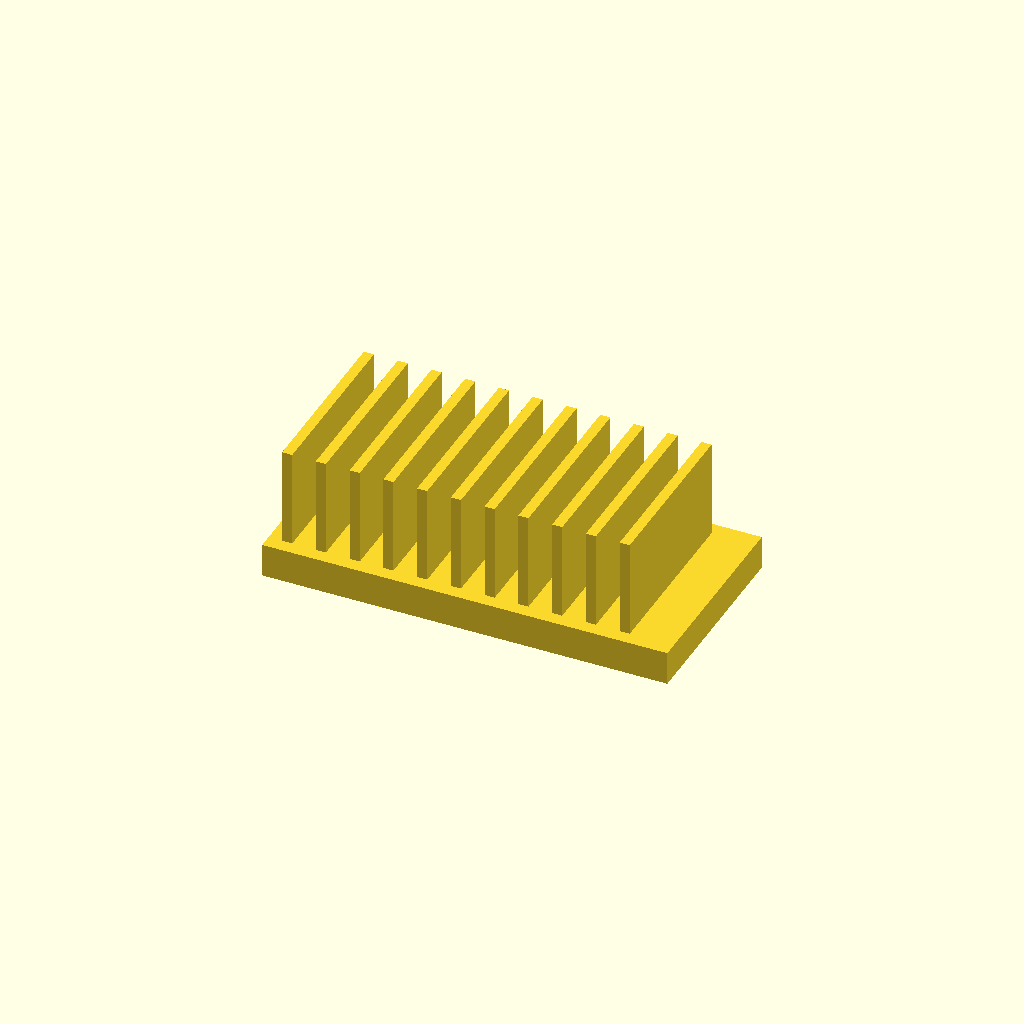
Cell 1: the model at its default parameters.
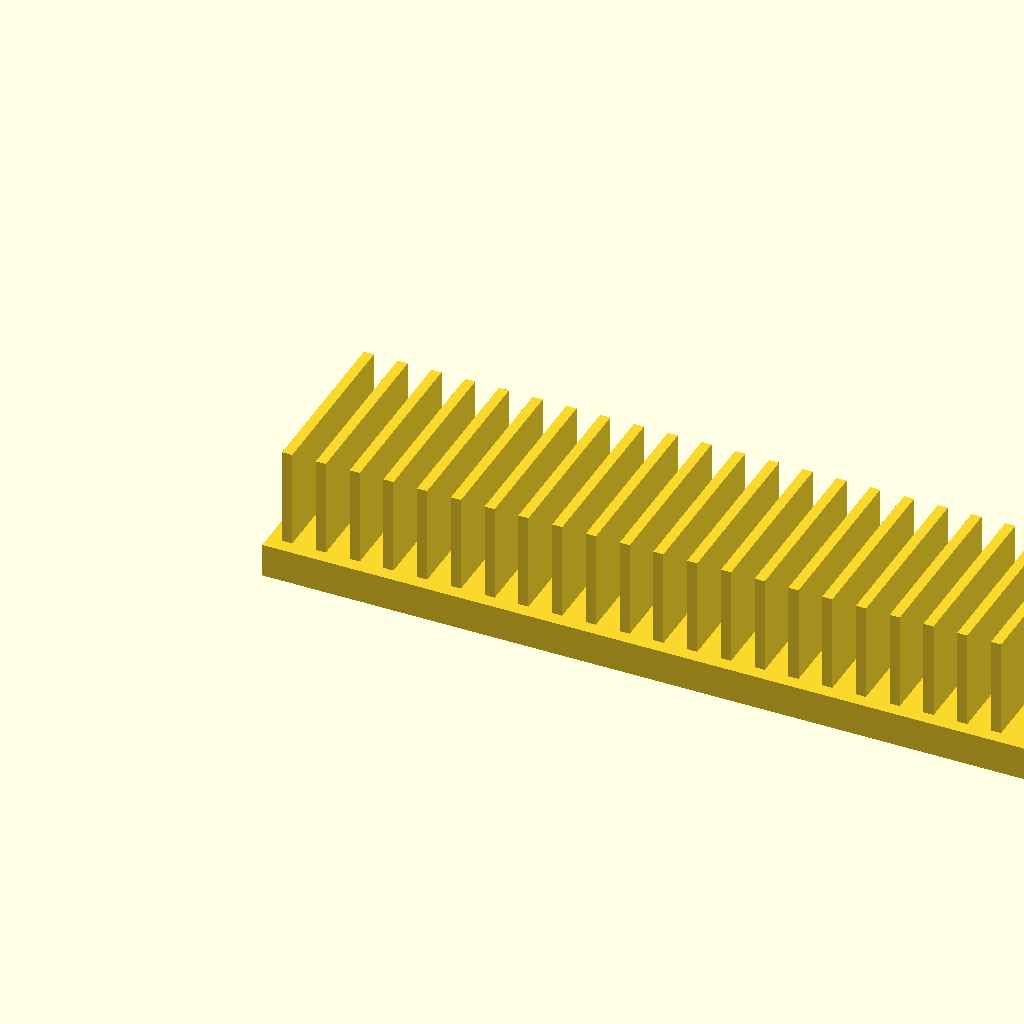
Cell 2: base_l = 240 (everything else at default).
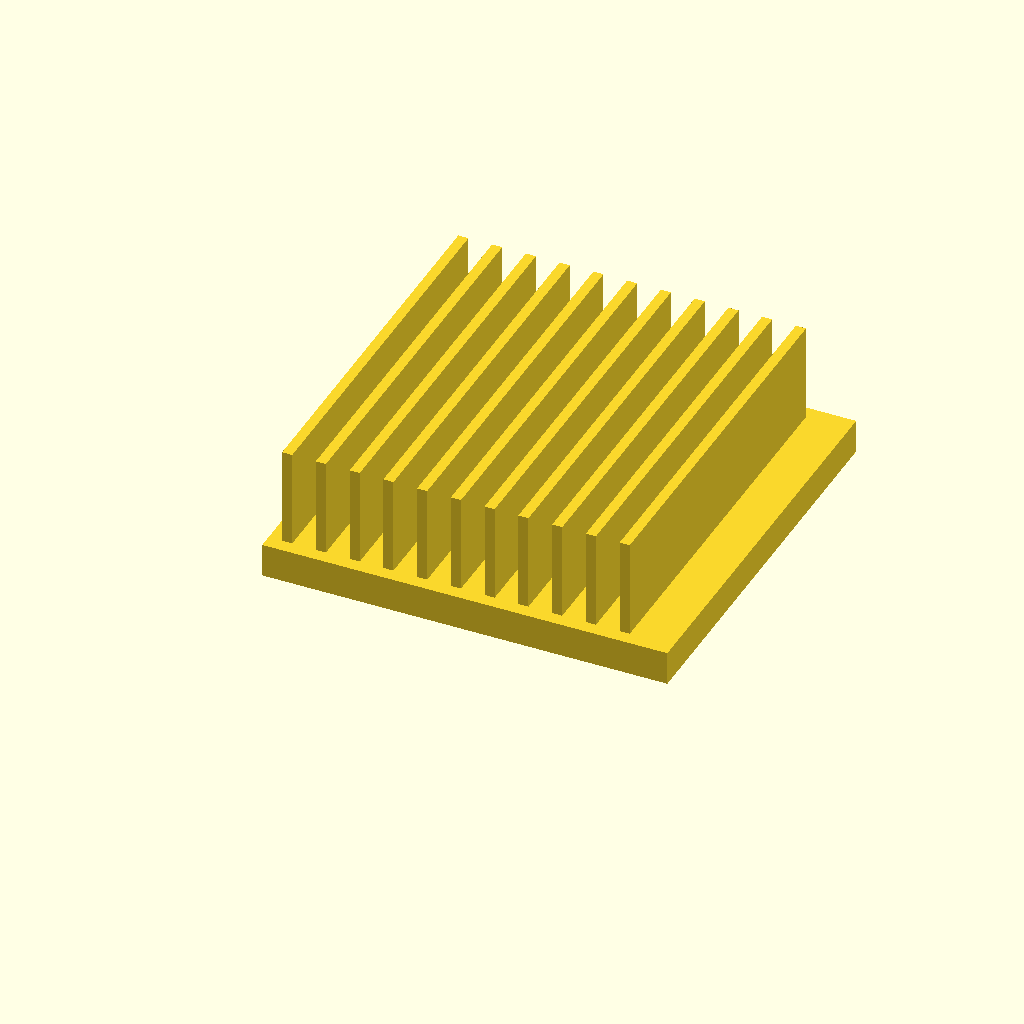
Cell 3 — base_w set to 120, the other parameters unchanged.
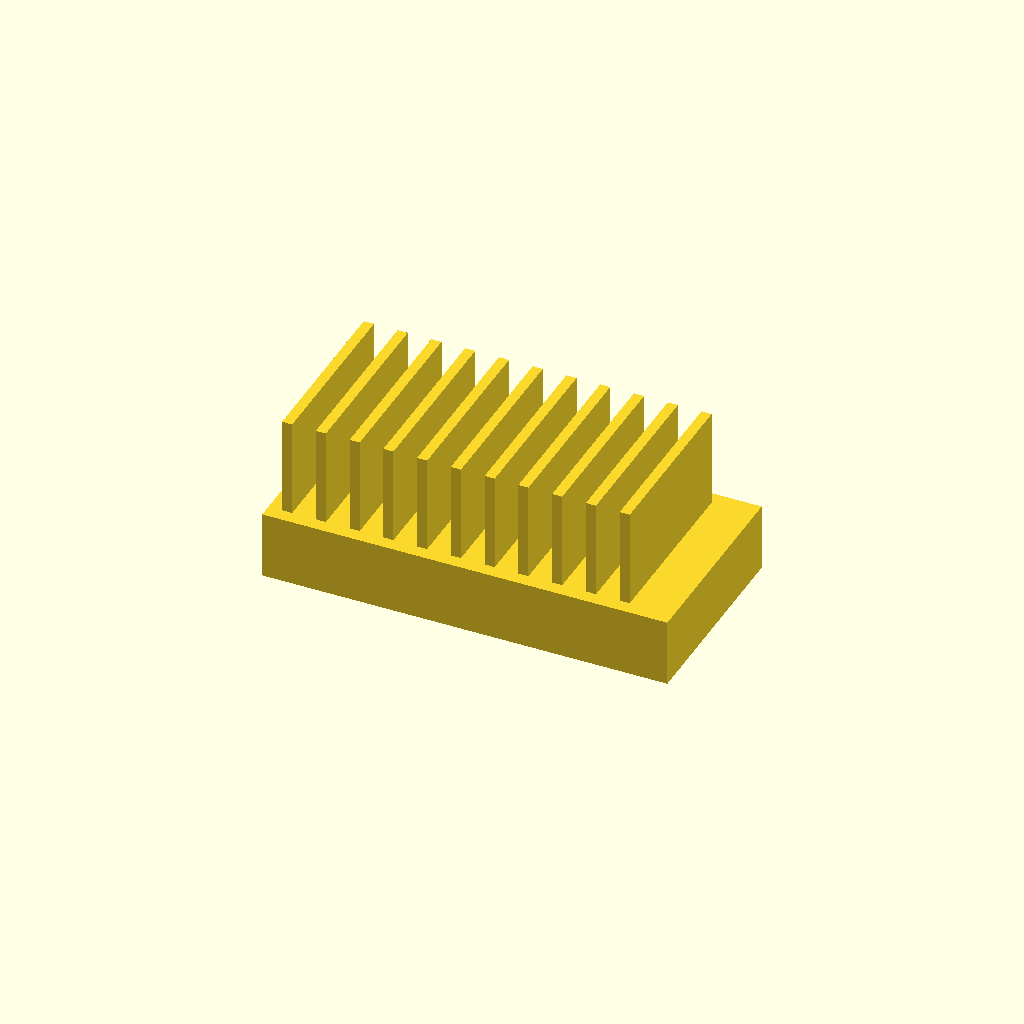
Cell 4: the same model with base_t = 20.
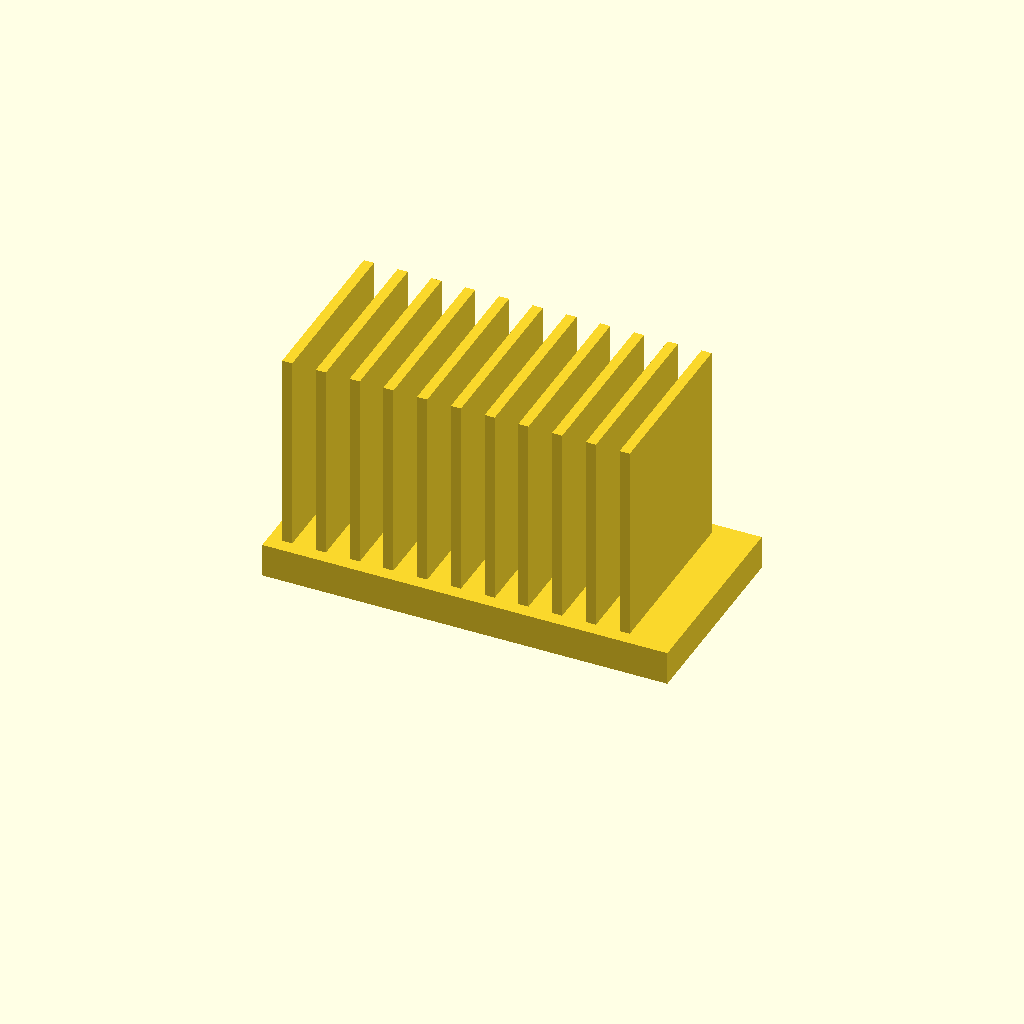
Cell 5: the same model with fin_h = 60.
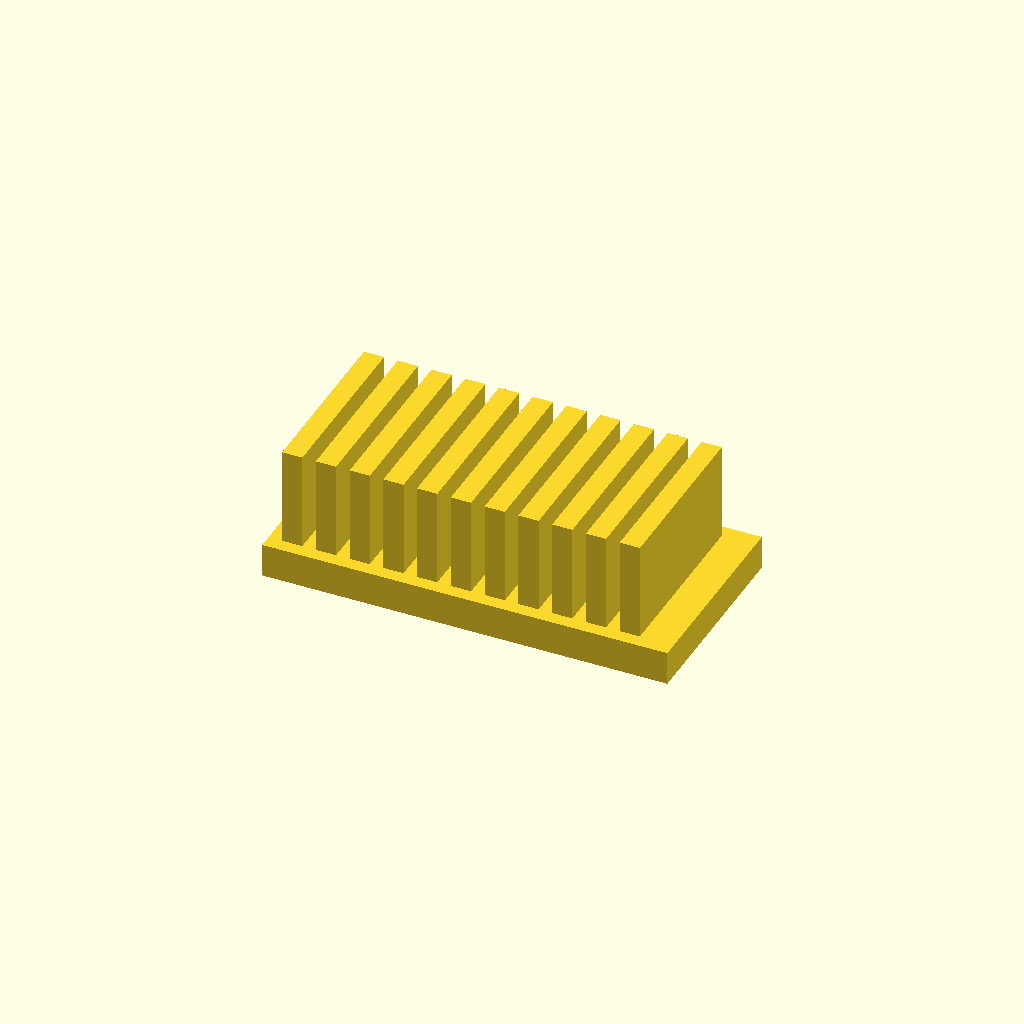
Cell 6 — fin_t set to 6, the other parameters unchanged.
All cells are drawn from one camera (rotation 55°, 0°, 25°, orthographic, colour scheme Cornfield), so only the parameter changes between them.
OpenSCAD source file optional_data/data/solid2/heatsink/part_0030.scad:
$fn = 32;

// ----------------------------------------------------------------------
// Heatsink: uniform fin block
// ----------------------------------------------------------------------

// --- parameters (mm) ---
base_l = 120;             // base length, X
base_w = 60;              // base width, Y
base_t = 10;              // base plate thickness
fin_h = 30;               // fin height above the base
fin_t = 3;                // fin thickness
edge = 4;                 // margin from the base ends
pitch = 10;               // fin pitch

n_fins = floor((base_l - 2 * edge - fin_t) / pitch) + 1;  // fin count
total_h = base_t + fin_h - 1;  // overall height

union() {
  cube([base_l, base_w, base_t]);
  for (i = [0 : n_fins - 1])
    translate([edge + i * pitch, edge, base_t - 1])
      cube([fin_t, base_w - 2 * edge, fin_h]);
}
Parameter table extracted from the source (name, type, default, range or options):
base_l: number, default 120
base_w: number, default 60
base_t: number, default 10
fin_h: number, default 30
fin_t: number, default 3
edge: number, default 4
pitch: number, default 10
